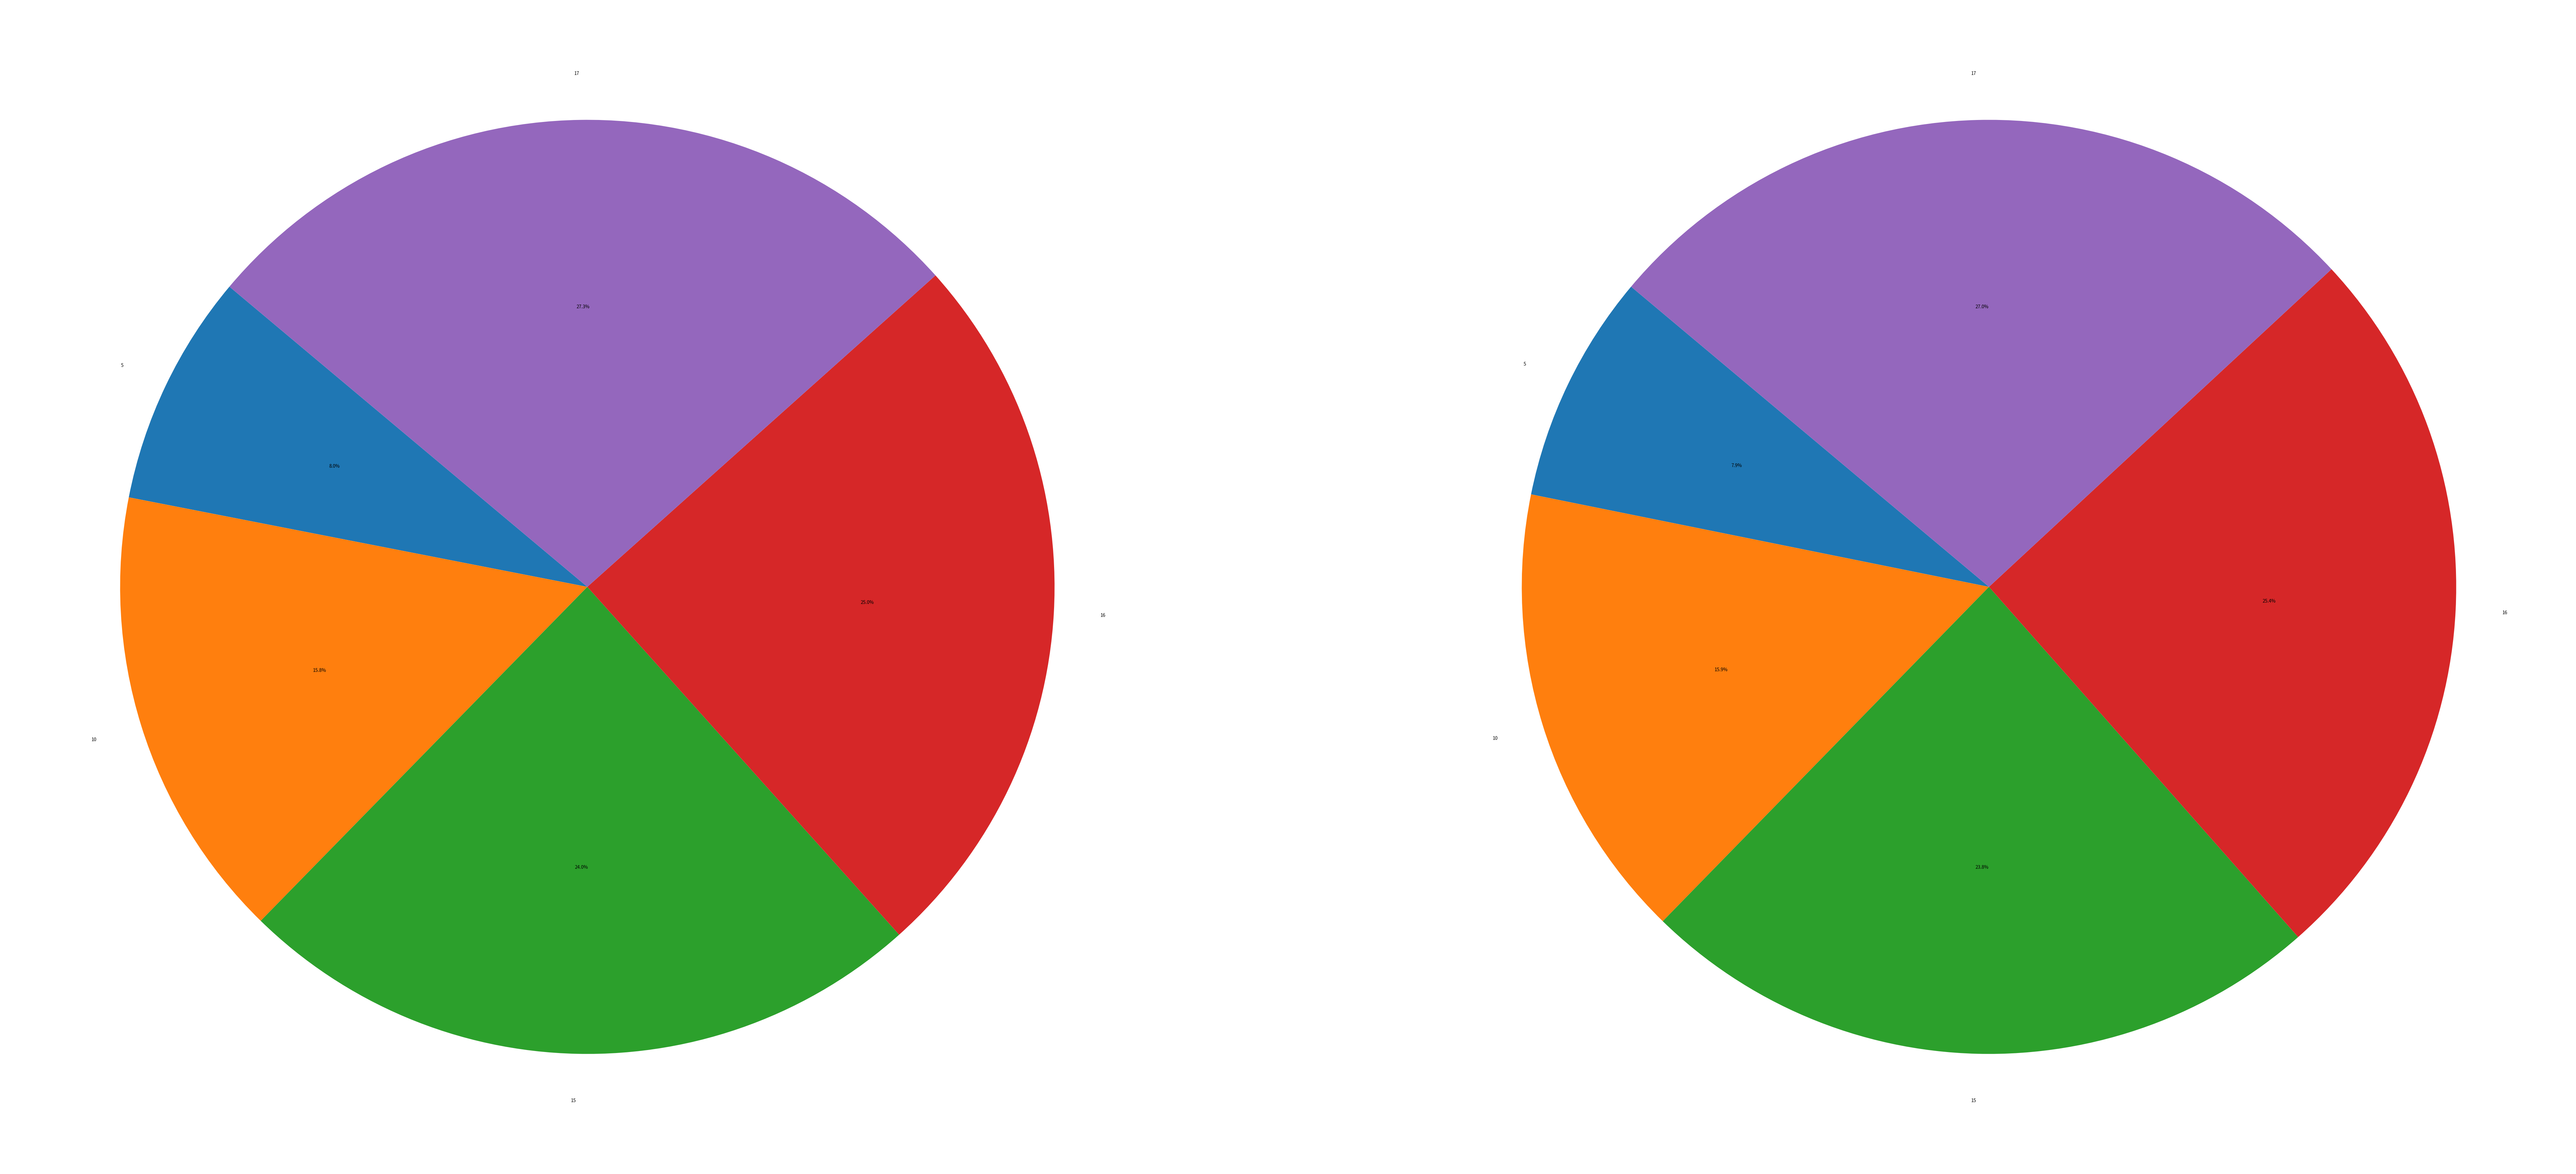

Python code for this plot:
from numpy.random import random
from numpy import array 
import matplotlib.pyplot as plt

def selecionar_roleta(fitness):
        fmin = fitness.min()

        # Normaliza para que todos valores sejam > 0
        if fmin <= 0:
            fitness = fitness - fmin + 1
        total = fitness.sum()
        parada = total *random()
        parcial = 0

        for i in range(fitness.size):
            parcial += fitness[i]
            if parcial >= parada:
                break
        return i
def comparacao_roleta():
    fitness = array([5, 10, 15, 16, 17])

    porcents = array([0  for _ in range(fitness.size)])
    range_value  = 10000
    for ind in range(range_value):
        val = selecionar_roleta(fitness) 

        porcents[val] = porcents[val] + 1

    porcents = porcents/range_value


    labels = [str(x) for x in fitness]
    quantidades = porcents

    # Criar o gráfico de pizza
    fig = plt.figure(figsize=(100, 100))

    real = fig.add_subplot(121)
    real.pie(quantidades, labels=labels, autopct='%1.1f%%', startangle=140)
    teorico = fig.add_subplot(122)
    percents_teorico = fitness/fitness.sum()
    teorico.pie(percents_teorico, labels=labels, autopct='%1.1f%%', startangle=140)
    # teorico = "Probabilidade teórica"


    # Mostrar o gráfico

    plt.show()

comparacao_roleta()




